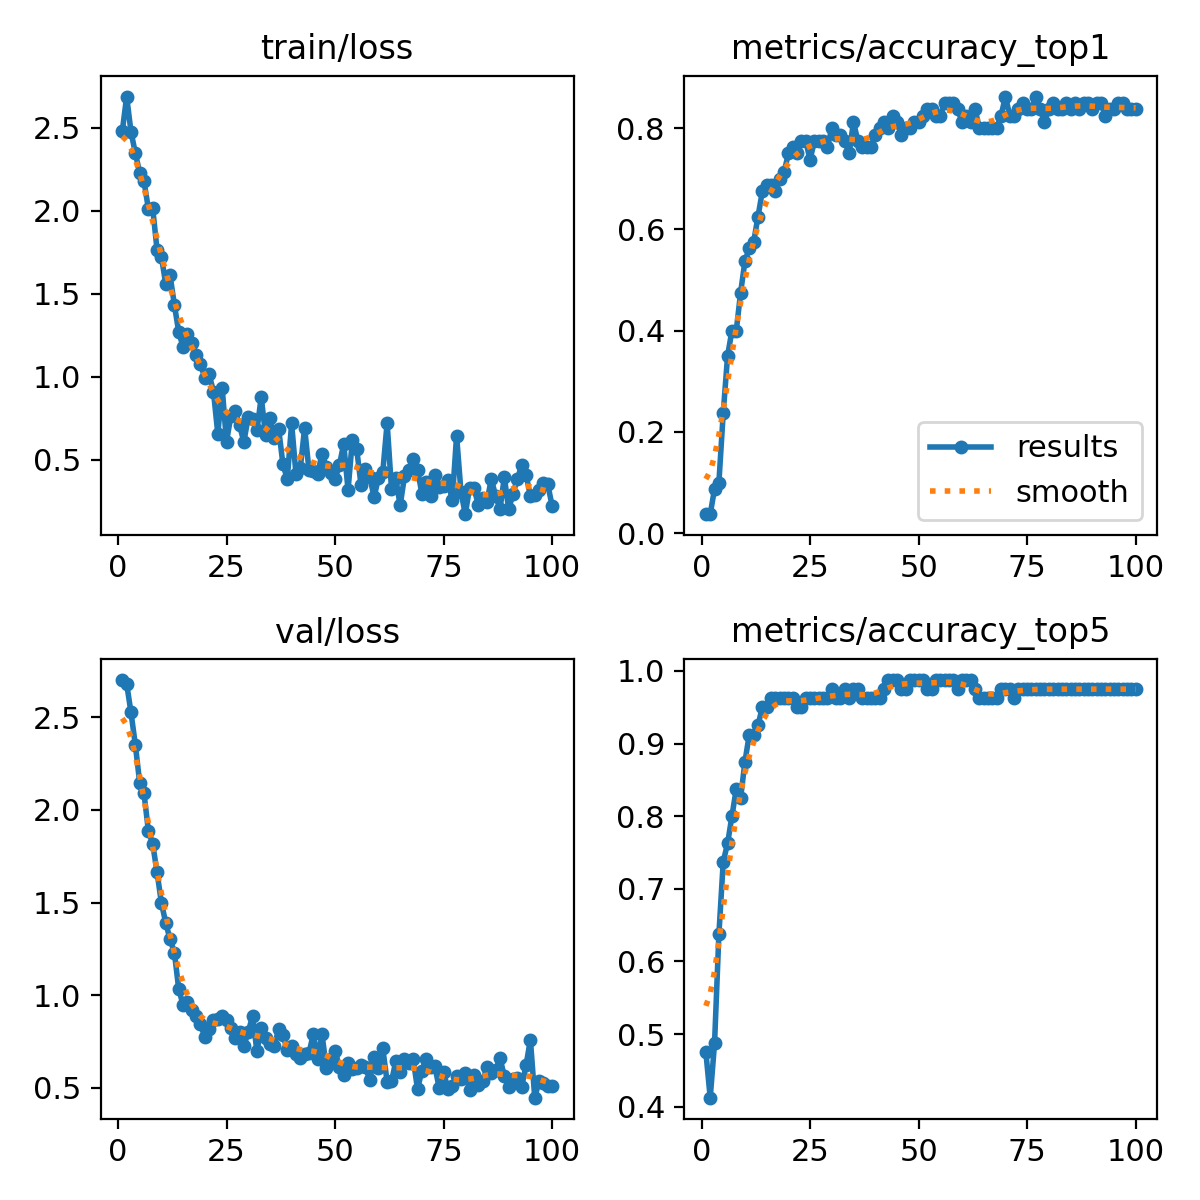

Values plotted in this chart, from the file beside it:
epoch, time, train/loss, metrics/accuracy_top1, metrics/accuracy_top5, val/loss, lr/pg0, lr/pg1, lr/pg2
1, 3.195, 2.481, 0.0375, 0.475, 2.7, 2.856e-05, 2.856e-05, 2.856e-05
2, 10.5, 2.689, 0.0375, 0.4125, 2.681, 6.36238e-05, 6.36238e-05, 6.36238e-05
3, 12.98, 2.477, 0.0875, 0.4875, 2.526, 9.79808e-05, 9.79808e-05, 9.79808e-05
4, 14.59, 2.348, 0.1, 0.6375, 2.351, 0.0001316, 0.0001316, 0.0001316
5, 16.37, 2.23, 0.2375, 0.7375, 2.146, 0.0001646, 0.0001646, 0.0001646
6, 18.87, 2.179, 0.35, 0.7625, 2.089, 0.0001968, 0.0001968, 0.0001968
7, 22.27, 2.014, 0.4, 0.8, 1.888, 0.0002283, 0.0002283, 0.0002283
8, 24.1, 2.015, 0.4, 0.8375, 1.815, 0.0002592, 0.0002592, 0.0002592
9, 25.91, 1.766, 0.475, 0.825, 1.664, 0.0002893, 0.0002893, 0.0002893
10, 34.59, 1.725, 0.5375, 0.875, 1.499, 0.0003187, 0.0003187, 0.0003187
11, 36.02, 1.56, 0.5625, 0.9125, 1.39, 0.0003474, 0.0003474, 0.0003474
12, 37.67, 1.611, 0.575, 0.9125, 1.301, 0.0003754, 0.0003754, 0.0003754
13, 39.97, 1.433, 0.625, 0.925, 1.229, 0.0004027, 0.0004027, 0.0004027
14, 45.99, 1.269, 0.675, 0.95, 1.031, 0.0004293, 0.0004293, 0.0004293
15, 48.39, 1.181, 0.6875, 0.95, 0.9482, 0.0004551, 0.0004551, 0.0004551
16, 50.48, 1.255, 0.6875, 0.9625, 0.9609, 0.0004803, 0.0004803, 0.0004803
17, 51.95, 1.204, 0.675, 0.9625, 0.9215, 0.0005048, 0.0005048, 0.0005048
18, 53.12, 1.133, 0.7, 0.9625, 0.8888, 0.0005285, 0.0005285, 0.0005285
19, 54.34, 1.079, 0.7125, 0.9625, 0.842, 0.0005516, 0.0005516, 0.0005516
20, 55.69, 0.9934, 0.75, 0.9625, 0.7768, 0.0005739, 0.0005739, 0.0005739
21, 57.25, 1.016, 0.7625, 0.9625, 0.8167, 0.0005726, 0.0005726, 0.0005726
22, 58.93, 0.9095, 0.75, 0.95, 0.8643, 0.0005656, 0.0005656, 0.0005656
23, 60.44, 0.6566, 0.775, 0.95, 0.8697, 0.0005585, 0.0005585, 0.0005585
24, 61.94, 0.9356, 0.775, 0.9625, 0.888, 0.0005514, 0.0005514, 0.0005514
25, 64.01, 0.6079, 0.7375, 0.9625, 0.8685, 0.0005444, 0.0005444, 0.0005444
26, 65.18, 0.7637, 0.775, 0.9625, 0.8213, 0.0005373, 0.0005373, 0.0005373
27, 66.54, 0.7958, 0.775, 0.9625, 0.767, 0.0005302, 0.0005302, 0.0005302
28, 67.76, 0.7077, 0.775, 0.9625, 0.7999, 0.0005231, 0.0005231, 0.0005231
29, 69.03, 0.6089, 0.7625, 0.9625, 0.7261, 0.0005161, 0.0005161, 0.0005161
30, 70.82, 0.7551, 0.8, 0.975, 0.8021, 0.000509, 0.000509, 0.000509
31, 73.53, 0.7475, 0.7875, 0.9625, 0.8863, 0.0005019, 0.0005019, 0.0005019
32, 75.11, 0.6767, 0.7875, 0.9625, 0.6993, 0.0004949, 0.0004949, 0.0004949
33, 76.37, 0.8781, 0.775, 0.975, 0.8209, 0.0004878, 0.0004878, 0.0004878
34, 77.48, 0.649, 0.75, 0.9625, 0.7684, 0.0004807, 0.0004807, 0.0004807
35, 78.91, 0.7524, 0.8125, 0.975, 0.7375, 0.0004737, 0.0004737, 0.0004737
36, 80.55, 0.6313, 0.775, 0.975, 0.725, 0.0004666, 0.0004666, 0.0004666
37, 81.88, 0.6882, 0.7625, 0.9625, 0.8159, 0.0004595, 0.0004595, 0.0004595
38, 83.68, 0.4734, 0.7625, 0.9625, 0.7864, 0.0004525, 0.0004525, 0.0004525
39, 86.24, 0.3842, 0.7625, 0.9625, 0.7028, 0.0004454, 0.0004454, 0.0004454
40, 87.72, 0.7196, 0.7875, 0.9625, 0.7238, 0.0004383, 0.0004383, 0.0004383
41, 90.16, 0.414, 0.8, 0.9625, 0.6849, 0.0004313, 0.0004313, 0.0004313
42, 92.62, 0.4507, 0.8125, 0.975, 0.6588, 0.0004242, 0.0004242, 0.0004242
43, 95.03, 0.6918, 0.8, 0.9875, 0.6814, 0.0004171, 0.0004171, 0.0004171
44, 97.74, 0.436, 0.825, 0.9875, 0.6871, 0.0004101, 0.0004101, 0.0004101
45, 99.68, 0.4346, 0.8125, 0.9875, 0.791, 0.000403, 0.000403, 0.000403
46, 101.7, 0.4166, 0.7875, 0.975, 0.6551, 0.0003959, 0.0003959, 0.0003959
47, 103.5, 0.5357, 0.8, 0.975, 0.7892, 0.0003888, 0.0003888, 0.0003888
48, 104.8, 0.4555, 0.8, 0.9875, 0.6067, 0.0003818, 0.0003818, 0.0003818
49, 106.4, 0.4228, 0.8125, 0.9875, 0.656, 0.0003747, 0.0003747, 0.0003747
50, 108, 0.3848, 0.8125, 0.9875, 0.7013, 0.0003676, 0.0003676, 0.0003676
51, 109.4, 0.4673, 0.825, 0.9875, 0.6129, 0.0003606, 0.0003606, 0.0003606
52, 110.8, 0.5963, 0.8375, 0.975, 0.5666, 0.0003535, 0.0003535, 0.0003535
53, 112, 0.3178, 0.8375, 0.975, 0.6319, 0.0003464, 0.0003464, 0.0003464
54, 113.4, 0.6216, 0.825, 0.9875, 0.5993, 0.0003394, 0.0003394, 0.0003394
55, 114.6, 0.5623, 0.825, 0.9875, 0.605, 0.0003323, 0.0003323, 0.0003323
56, 116, 0.3458, 0.85, 0.9875, 0.6257, 0.0003252, 0.0003252, 0.0003252
57, 117.4, 0.4418, 0.85, 0.9875, 0.6147, 0.0003182, 0.0003182, 0.0003182
58, 118.8, 0.398, 0.85, 0.9875, 0.5399, 0.0003111, 0.0003111, 0.0003111
59, 120.1, 0.275, 0.8375, 0.975, 0.6682, 0.000304, 0.000304, 0.000304
60, 121.8, 0.3917, 0.8125, 0.9875, 0.6062, 0.000297, 0.000297, 0.000297
... 40 more rows
